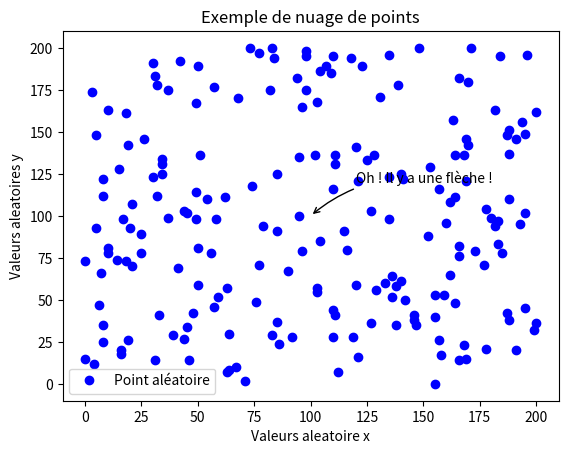

The matplotlib source for this figure:
import matplotlib.pyplot as plt
import random



random_numbers_X = []
random_numbers_Y = []

for i in range(200):
    random_numbers_X.append(random.randint(0, 200))
    random_numbers_Y.append(random.randint(0, 200))

print(random_numbers_X)
print(random_numbers_Y)

# Print random numbers on a graph.
plt.plot(random_numbers_X, random_numbers_Y, 'ro', color='b', label='Point aléatoire')
plt.annotate('Oh ! Il y a une flèche !', xy=(100, 100), xytext=(120, 120), arrowprops=dict(arrowstyle="->", connectionstyle="arc3,rad=.2"))
plt.xlabel('Valeurs aleatoire x')
plt.ylabel('Valeurs aleatoires y')
plt.title("Exemple de nuage de points")
plt.legend()
plt.show()